Image classification data set "Surface_Bridge_crack_detection" (Aman-Kr-Gupta/Surface_Bridge_crack_detection on GitHub). Class labels (2): negative, positive.

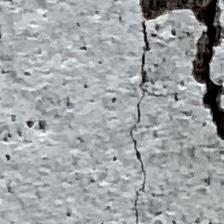
Label: positive

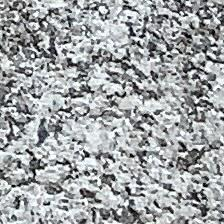
Label: negative

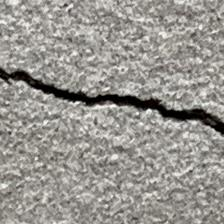
Label: positive

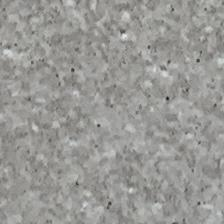
Label: negative

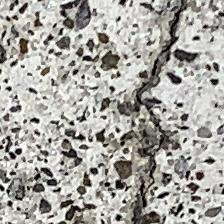
Label: positive

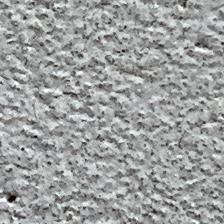
Label: negative
